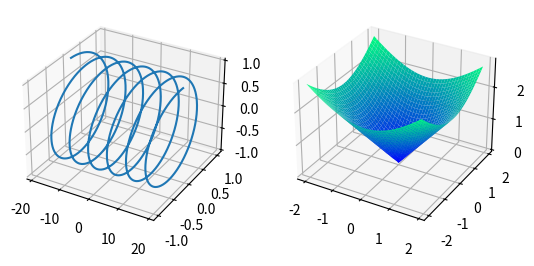

Source code (Python):
# -*- coding: utf-8 -*-
import numpy as np
import matplotlib.pyplot as plt
from mpl_toolkits.mplot3d import Axes3D

# fig = plt.figure()
# # projection='3d'的意思是绘制三维图形，否则绘制的就是平面图形，彩蛋就不会那么立体了
# ax = fig.gca(projection='3d')
#
# x = 10 * np.outer(np.cos(u), np.sin(v))
# y = 10 * np.outer(np.sin(u), np.sin(v))
# z = 6 * np.outer(np.ones(np.size(u)), np.cos(v))
# ax.plot_surface(x, y, z, cmap=plt.cm.get_cmap(value))

# # x, y, z 均为 0 到 1 之间的 100 个随机数
# x = np.random.normal(0, 1, 100)
# y = np.random.normal(0, 1, 100)
# z = np.random.normal(0, 1, 100)


def line_pic():
    # 生成数据
    x = np.linspace(-6 * np.pi, 6 * np.pi, 1000)
    y = np.sign(x)
    z = np.cos(x)

    # 创建图形对象
    fig = plt.figure()
    ax = Axes3D(fig)
    # 绘制散点图
    # ax.scatter(x, y, z)

    # 绘制线形图
    ax.plot(x, y, z)
    plt.show()


def circle_pic():
    fig = plt.figure()
    ax = Axes3D(fig)

    # 生成数据
    x = np.arange(-2, 2, 0.1)
    y = np.arange(-2, 2, 0.1)
    x, y = np.meshgrid(x, y)
    z = np.sqrt(x ** 2 + y ** 2)

    # 绘制曲面图, 用cmap着色
    ax.plot_surface(x, y, z, cmap=plt.cm.winter)
    plt.show()
    plt.clf()
    plt.close()


def mix_pic():
    fig = plt.figure()
    ax = Axes3D(fig)

    x = np.linspace(-3 * np.pi, 3 * np.pi, 500)
    y = np.sign(x)
    ax.plot(x, y, zs=0, c='red')

    xx = np.random.normal(0, 1, 100)
    yy = np.random.normal(0, 1, 100)
    zz = np.random.normal(0, 1, 100)
    ax.scatter(xx, yy, zz)

    plt.show()


def child_pic():
    fig = plt.figure()

    # 向画布添加子图 1
    add_ax = fig.add_subplot(1, 2, 1, projection='3d')

    x = np.linspace(-6 * np.pi, 6 * np.pi, 2000)
    y = np.sin(x)
    z = np.cos(x)
    add_ax.plot(x, y, z)

    # 向画布添加子图 2
    add_ax_2 = fig.add_subplot(1, 2, 2, projection='3d')
    # 生成子图2
    x = np.arange(-2, 2, 0.1)
    y = np.arange(-2, 2, 0.1)
    x, y = np.meshgrid(x, y)
    z = np.sqrt(x ** 2 + y ** 2)
    add_ax_2.plot_surface(x, y, z, cmap=plt.cm.winter)

    plt.show()


if __name__ == '__main__':
    # circle_pic()
    # mix_pic()
    child_pic()
